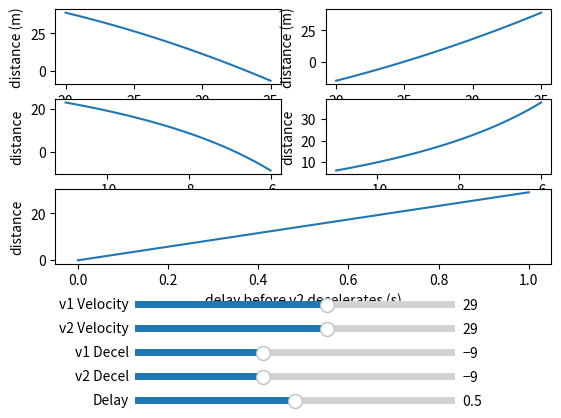

The matplotlib source for this figure:
#!/usr/bin/env python3

import sys
import numpy as np
import matplotlib.pyplot as plt
from matplotlib.widgets import Slider, Button

# we wish to calculate the difference in stopping distance between v1 (leader)
# and v2 (follower), given their initial velocities, deceleration rates, and
# the delay between the leader starting to decelerate and the follower doing
# so.

# stopping distance for v1 is calculated with:
# d = vt + 1/2at^2
# t = abs(v/a)
# d = v^2/a + 1/2a(v^2/a^2) -- (abs not shown)
# since a is negative, this reduces to
# d = -1/2(v^2/a)

# stopping distance for v2 is the same, but also includes the distance traveled
# during the delay (b), before deceleration starts
# d = v*b - 1/2(v^2/a)

def distance(v1_vel, v2_vel, v1_dec, v2_dec, delay):
  return (v2_vel*delay - (1.0/2.0*(v2_vel**2/v2_dec))) - (-1.0/2.0*(v1_vel**2/v1_dec))

# start some test plots, assuming starting values as follows:
# initial velocities: 29m/s
# decel rates: -9.0m/s^2
# decel delay: .5s

v1_initial_velocity = v2_initial_velocity = 29.0
v1_initial_decel = v2_initial_decel = -9.0
initial_decel_delay = 0.5
velocity_range = np.linspace(20, 35, 91)
decel_range = np.linspace(-6, -11, 51)
delay_range = np.linspace(0, 1, 101)

#distance_threshold = (v2_initial_velocity*initial_decel_delay - (1.0/2.0*(v2_initial_velocity**2/v2_initial_decel))) - (-1.0/2.0*(v1_initial_velocity**2/v1_initial_decel))

v1_velocity = v1_initial_velocity
v2_velocity = v2_initial_velocity
v1_decel = v1_initial_decel
v2_decel = v2_initial_decel
decel_delay = initial_decel_delay

def distance_for_v1_vel():
  return [distance(v1_temp_velocity, v2_velocity, v1_decel, v2_decel, decel_delay) for v1_temp_velocity in velocity_range]
def distance_for_v2_vel():
  return [distance(v1_velocity, v2_temp_velocity, v1_decel, v2_decel, decel_delay) for v2_temp_velocity in velocity_range]
def distance_for_v1_dec():
  return [distance(v1_velocity, v2_velocity, v1_temp_decel, v2_decel, decel_delay) for v1_temp_decel in decel_range]
def distance_for_v2_dec():
  return [distance(v1_velocity, v2_velocity, v1_decel, v2_temp_decel, decel_delay) for v2_temp_decel in decel_range]
def distance_for_delay():
  return [distance(v1_velocity, v2_velocity, v1_decel, v2_decel, decel_temp_delay) for decel_temp_delay in delay_range]


# plots will look like the following:
# /-----------------\
# | v1_vel | v2_vel |
# |--------+--------|
# | v1_dec | v2_dec |
# |--------+--------|
# |      delay      |
# \-----------------/

# misc
plt.subplots_adjust(bottom=0.35)
axcolor = 'lightgoldenrodyellow'

# v1 initial velocity varies
x = velocity_range
y = distance_for_v1_vel()
plt.subplot(3,2,1)
v1_vel_plot, = plt.plot(x,y)
plt.ylabel("distance (m)")
plt.xlabel("v1 initial velocity (m/s)")

# v2 initial velocity varies
x = velocity_range
y = distance_for_v2_vel()
plt.subplot(3,2,2)
v2_vel_plot, = plt.plot(x,y)
plt.ylabel("distance (m)")
plt.xlabel("v2 initial velocity (m/s)")

# v1 deceleration varies
x = decel_range
y = distance_for_v1_dec()
plt.subplot(3,2,3)
v1_dec_plot, = plt.plot(x,y)
plt.ylabel("distance")
plt.xlabel("v1 deceleration (m/s^2)")

# v2 deceleration varies
x = decel_range
y = distance_for_v2_dec()
plt.subplot(3,2,4)
v2_dec_plot, = plt.plot(x,y)
plt.ylabel("distance")
plt.xlabel("v2 deceleration (m/s^2)")

# deceleration delay varies
x = delay_range
y = distance_for_delay()
plt.subplot(3,2,4)
plt.subplot(3,1,3)
delay_plot, = plt.plot(x,y)
plt.ylabel("distance")
plt.xlabel("delay before v2 decelerates (s)")

# Sliders
axv1vel = plt.axes([.25, 0.25, 0.5, 0.03], facecolor=axcolor)
s_v1vel = Slider(axv1vel, "v1 Velocity", 20, 35, valinit=v1_initial_velocity)
axv2vel = plt.axes([.25, 0.20, 0.5, 0.03], facecolor=axcolor)
s_v2vel = Slider(axv2vel, "v2 Velocity", 20, 35, valinit=v2_initial_velocity)
axv1dec = plt.axes([.25, 0.15, 0.5, 0.03], facecolor=axcolor)
s_v1dec = Slider(axv1dec, "v1 Decel", -11, -6, valinit=v1_initial_decel)
axv2dec = plt.axes([.25, 0.10, 0.5, 0.03], facecolor=axcolor)
s_v2dec = Slider(axv2dec, "v2 Decel", -11, -6, valinit=v2_initial_decel)
axdelay = plt.axes([.25, 0.05,  0.5, 0.03], facecolor=axcolor)
s_delay = Slider(axdelay, "Delay", 0, 1, valinit=initial_decel_delay)

def update(val):
  global v1_velocity
  global v2_velocity
  global v1_decel
  global v2_decel
  global decel_delay 
  v1_velocity = s_v1vel.val
  v2_velocity = s_v2vel.val
  v1_decel    = s_v1dec.val
  v2_decel    = s_v2dec.val
  decel_delay = s_delay.val
  v1_vel_plot.set_ydata(distance_for_v1_vel())
  v2_vel_plot.set_ydata(distance_for_v2_vel())
  v1_dec_plot.set_ydata(distance_for_v1_dec())
  v2_dec_plot.set_ydata(distance_for_v2_dec())
  delay_plot.set_ydata(distance_for_delay())
s_v1vel.on_changed(update)
s_v2vel.on_changed(update)
s_v1dec.on_changed(update)
s_v2dec.on_changed(update)
s_delay.on_changed(update)

plt.show()
